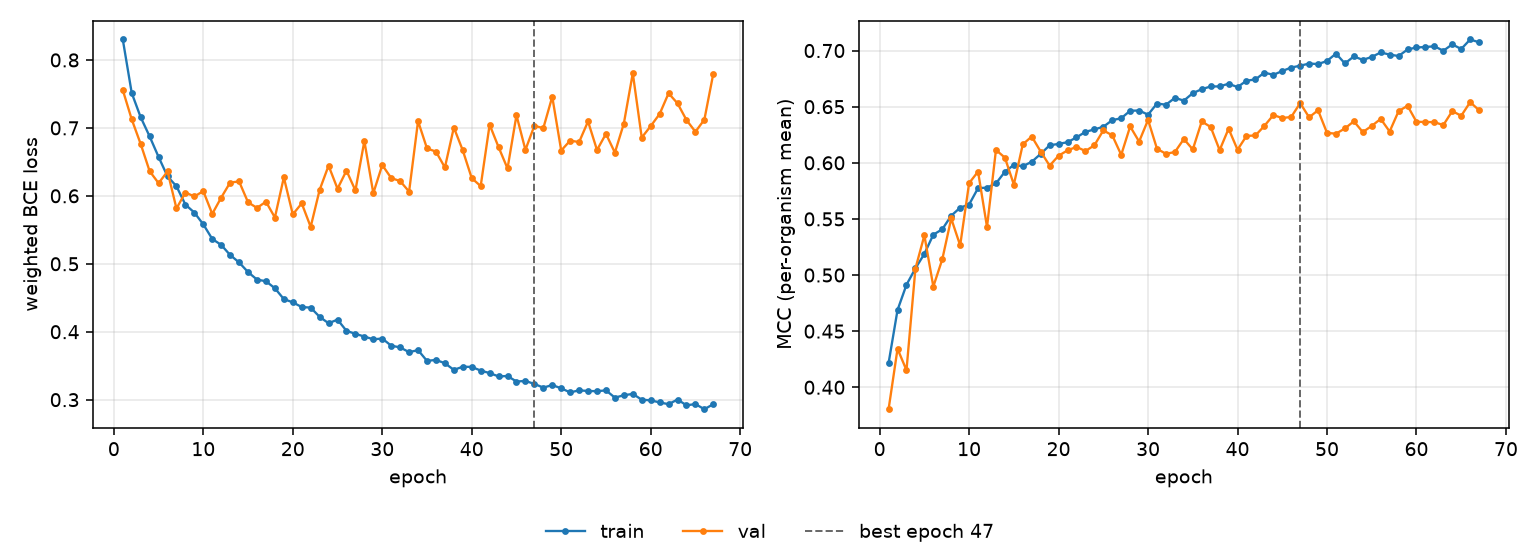

Source data for this figure (header and first rows):
epoch, tr_loss, vl_loss, tr_mcc, vl_mcc, is_best
1, 0.8301, 0.7557, 0.4215, 0.3804, False
2, 0.7513, 0.7125, 0.4688, 0.4343, False
3, 0.7157, 0.6763, 0.4913, 0.4152, False
4, 0.6875, 0.6363, 0.5059, 0.5057, False
5, 0.6572, 0.6187, 0.5189, 0.5353, False
6, 0.6286, 0.6359, 0.536, 0.4897, False
7, 0.6141, 0.5814, 0.5407, 0.5139, False
8, 0.5871, 0.6049, 0.5528, 0.5504, False
9, 0.5754, 0.5991, 0.56, 0.5264, False
10, 0.558, 0.6069, 0.5628, 0.5819, False
11, 0.5365, 0.5735, 0.5774, 0.5922, False
12, 0.5278, 0.5974, 0.5778, 0.5428, False
13, 0.5129, 0.6196, 0.5816, 0.6114, False
14, 0.502, 0.6211, 0.592, 0.6046, False
15, 0.4878, 0.5905, 0.5981, 0.5806, False
16, 0.4767, 0.5822, 0.597, 0.6164, False
17, 0.4743, 0.5914, 0.6009, 0.6234, False
18, 0.464, 0.5681, 0.608, 0.61, False
19, 0.448, 0.6271, 0.6156, 0.5975, False
20, 0.4432, 0.5727, 0.6168, 0.6063, False
21, 0.4363, 0.5889, 0.6184, 0.6111, False
22, 0.4355, 0.5543, 0.6226, 0.6141, False
23, 0.4219, 0.6088, 0.6275, 0.6105, False
24, 0.4125, 0.6444, 0.6297, 0.6156, False
25, 0.4178, 0.6105, 0.6321, 0.6289, False
26, 0.4013, 0.6371, 0.638, 0.6245, False
27, 0.3969, 0.6079, 0.6397, 0.6071, False
28, 0.3929, 0.6807, 0.6464, 0.6324, False
29, 0.3889, 0.6039, 0.6466, 0.6189, False
30, 0.39, 0.6453, 0.6429, 0.6382, False
31, 0.3795, 0.6262, 0.6528, 0.6125, False
32, 0.3769, 0.6217, 0.6517, 0.608, False
33, 0.3699, 0.6062, 0.6579, 0.6096, False
34, 0.373, 0.71, 0.6554, 0.6212, False
35, 0.357, 0.6697, 0.662, 0.6119, False
36, 0.3585, 0.6651, 0.6656, 0.6368, False
37, 0.3536, 0.6418, 0.668, 0.6319, False
38, 0.3439, 0.7005, 0.6681, 0.6113, False
39, 0.3484, 0.6669, 0.6704, 0.6304, False
40, 0.3482, 0.626, 0.6675, 0.6117, False
41, 0.3428, 0.6144, 0.6731, 0.6239, False
42, 0.3391, 0.7047, 0.6743, 0.6244, False
43, 0.3342, 0.6717, 0.6803, 0.6329, False
44, 0.3348, 0.6402, 0.6784, 0.6425, False
45, 0.3267, 0.7186, 0.6818, 0.6399, False
46, 0.3276, 0.6676, 0.6849, 0.6408, False
47, 0.3232, 0.7031, 0.6865, 0.6532, True
48, 0.3178, 0.6996, 0.6884, 0.6405, False
49, 0.3215, 0.7458, 0.688, 0.6468, False
50, 0.3167, 0.6667, 0.6907, 0.6267, False
51, 0.3107, 0.6813, 0.6973, 0.6259, False
52, 0.3137, 0.6791, 0.6885, 0.6306, False
53, 0.3128, 0.7095, 0.6948, 0.637, False
54, 0.3125, 0.6674, 0.6917, 0.6274, False
55, 0.3137, 0.6912, 0.6943, 0.6329, False
56, 0.303, 0.6636, 0.6983, 0.6391, False
57, 0.3065, 0.7064, 0.6964, 0.6278, False
58, 0.3085, 0.7805, 0.6951, 0.646, False
59, 0.2999, 0.6857, 0.7009, 0.6508, False
60, 0.299, 0.7026, 0.7028, 0.6365, False
... 7 more rows
